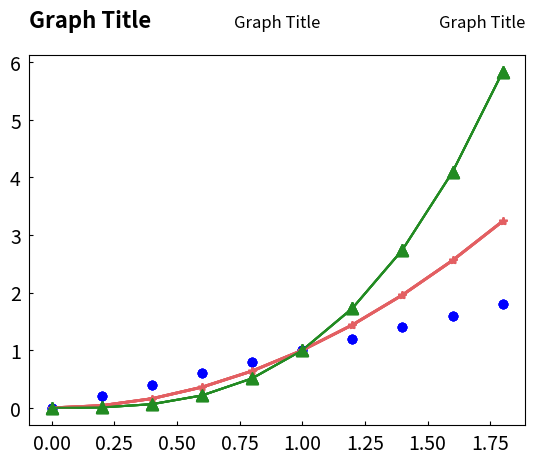

This figure's Python source:
import matplotlib.pyplot as plt
import numpy as np

# 기본 사용.
x = np.arange(0, 2, 0.2)

plt.plot(x, x, 'bo')
plt.plot(x, x**2, color='#e35f62', marker='*', linewidth=2)
plt.plot(x, x**3, color='forestgreen', marker='^', markersize=9)

plt.tick_params(axis='both', direction='in', length=3, pad=6, labelsize=14)
plt.title('Graph Title')

plt.show()

# 위치와 오프셋 지정하기. pad= 그래프와의 간격
x = np.arange(0, 2, 0.2)

plt.plot(x, x, 'bo')
plt.plot(x, x**2, color='#e35f62', marker='*', linewidth=2)
plt.plot(x, x**3, color='forestgreen', marker='^', markersize=9)

plt.tick_params(axis='both', direction='in', length=3, pad=6, labelsize=14)
plt.title('Graph Title', loc='right', pad=20)

plt.show()

# 폰트 지정하기, 폰트 딕셔너리 만든 후 fontdict 파라미터 초기화 해주면 됨
x = np.arange(0, 2, 0.2)

plt.plot(x, x, 'bo')
plt.plot(x, x**2, color='#e35f62', marker='*', linewidth=2)
plt.plot(x, x**3, color='forestgreen', marker='^', markersize=9)

plt.tick_params(axis='both', direction='in', length=3, pad=6, labelsize=14)
plt.title('Graph Title', loc='right', pad=20)

title_font = {
    'fontsize': 16,
    'fontweight': 'bold'
}
plt.title('Graph Title', fontdict=title_font, loc='left', pad=20)

plt.show()

# 타이틀 얻기.
x = np.arange(0, 2, 0.2)

plt.plot(x, x, 'bo')
plt.plot(x, x**2, color='#e35f62', marker='*', linewidth=2)
plt.plot(x, x**3, color='forestgreen', marker='^', markersize=9)

plt.tick_params(axis='both', direction='in', length=3, pad=6, labelsize=14)
title_right = plt.title('Graph Title', loc='right', pad=20)

title_font = {
    'fontsize': 16,
    'fontweight': 'bold'
}
title_left = plt.title('Graph Title', fontdict=title_font, loc='left', pad=20)

print(title_left.get_position())
print(title_left.get_text())

print(title_right.get_position())
print(title_right.get_text())

plt.show()